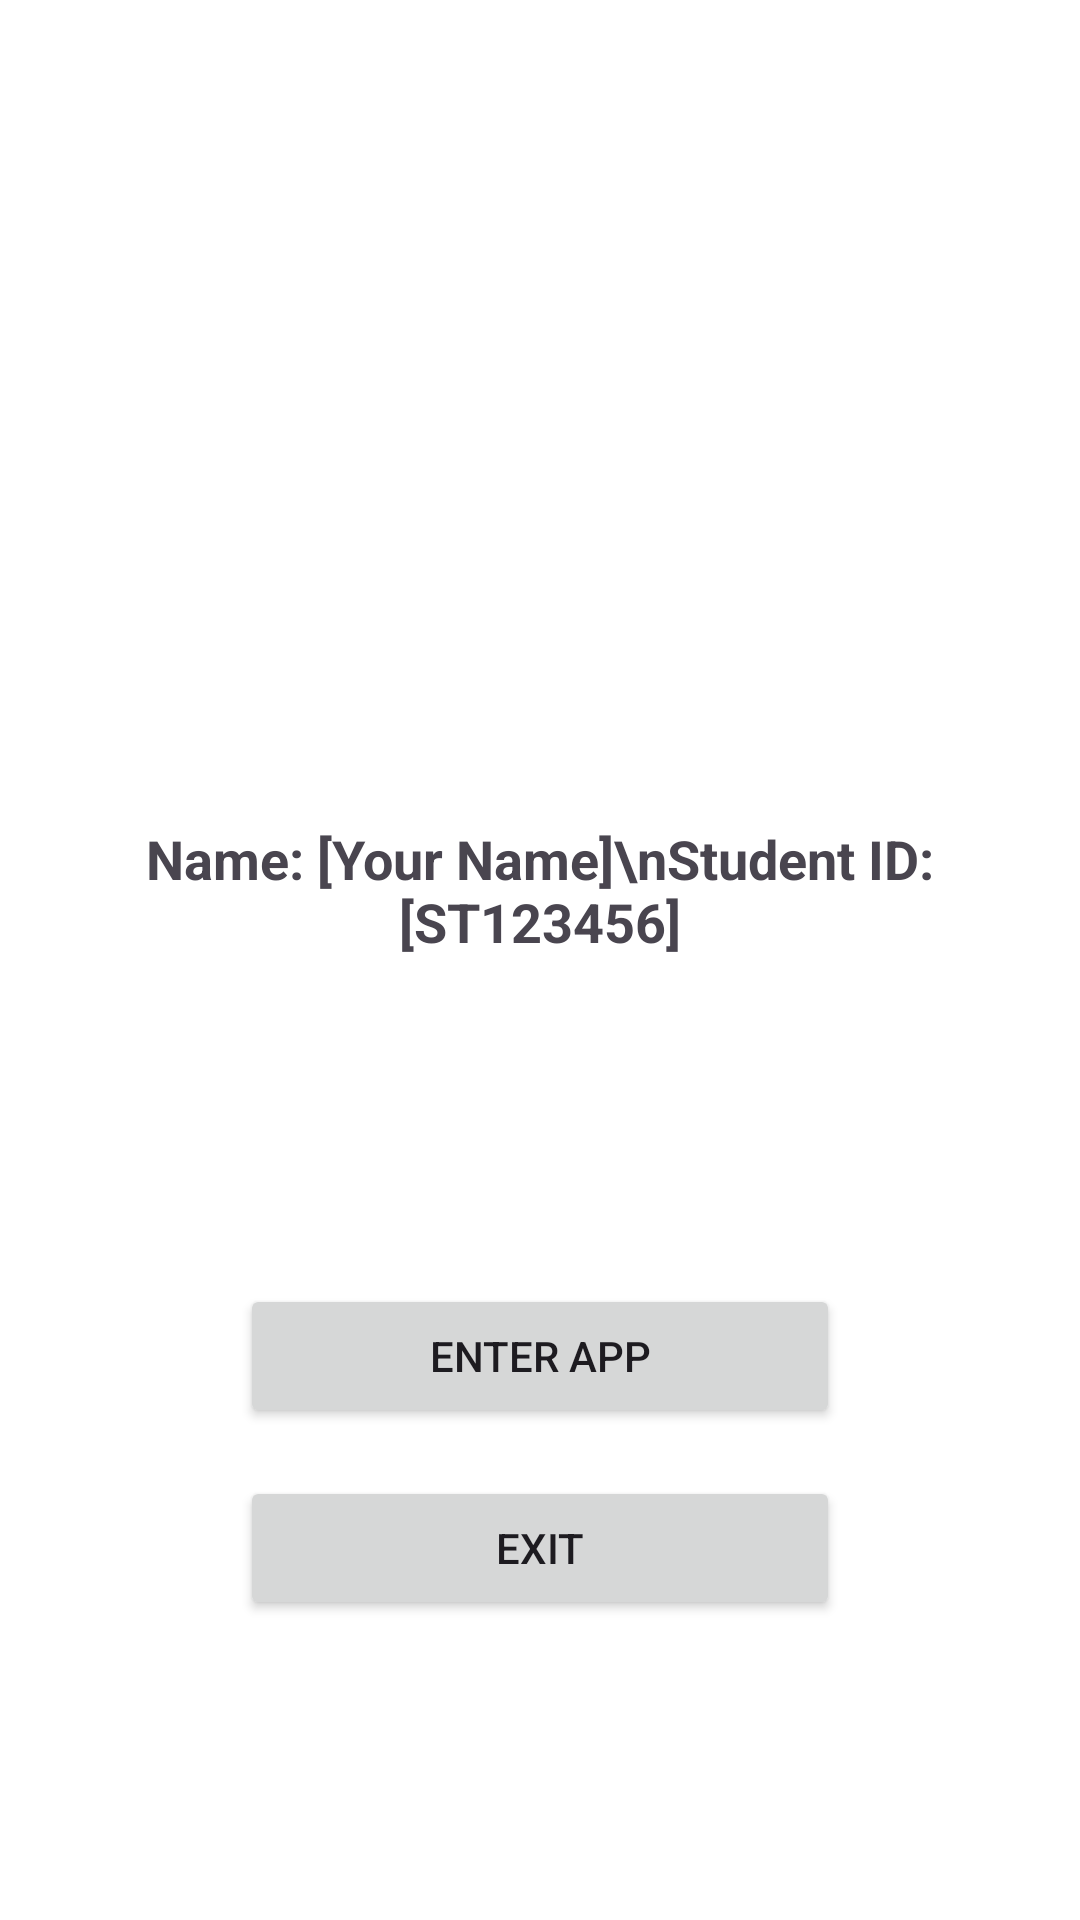

Write the Android layout XML for this screen, with the resource values it uses.
<!-- AndroidManifest.xml: activity theme Theme.Practicumtest -->
<!-- res/layout/activity_splash.xml -->
<?xml version="1.0" encoding="utf-8"?>
<androidx.constraintlayout.widget.ConstraintLayout
    xmlns:android="http://schemas.android.com/apk/res/android"
    xmlns:app="http://schemas.android.com/apk/res-auto"
    android:layout_width="match_parent"
    android:layout_height="match_parent"
    android:background="#FFFFFF"> 

    
    <ImageView
        android:id="@+id/imgLogo"
        android:layout_width="150dp"
        android:layout_height="150dp"
        android:layout_marginTop="100dp"
        android:src="@mipmap/ic_launcher"
        app:layout_constraintEnd_toEndOf="parent"
        app:layout_constraintStart_toStartOf="parent"
        app:layout_constraintTop_toTopOf="parent" />

    
    <TextView
        android:id="@+id/txtStudentInfo"
        android:layout_width="wrap_content"
        android:layout_height="wrap_content"
        android:layout_marginTop="24dp"
        android:text="Name: [Your Name]\nStudent ID: [ST123456]"
        android:textAlignment="center"
        android:textSize="18sp"
        android:textStyle="bold"
        app:layout_constraintEnd_toEndOf="parent"
        app:layout_constraintStart_toStartOf="parent"
        app:layout_constraintTop_toBottomOf="@+id/imgLogo" />

    
    <Button
        android:id="@+id/btnStart"
        android:layout_width="200dp"
        android:layout_height="wrap_content"
        android:layout_marginBottom="16dp"
        android:text="ENTER APP"
        app:layout_constraintBottom_toTopOf="@+id/btnExitSplash"
        app:layout_constraintEnd_toEndOf="parent"
        app:layout_constraintStart_toStartOf="parent" />

    
    <Button
        android:id="@+id/btnExitSplash"
        android:layout_width="200dp"
        android:layout_height="wrap_content"
        android:layout_marginBottom="100dp"
        android:text="EXIT"
        app:layout_constraintBottom_toBottomOf="parent"
        app:layout_constraintEnd_toEndOf="parent"
        app:layout_constraintStart_toStartOf="parent" />

</androidx.constraintlayout.widget.ConstraintLayout>
<!-- resources referenced by this layout -->
<resources>
  <style name="Theme.Practicumtest" parent="Base.Theme.Practicumtest" />
  <style name="Base.Theme.Practicumtest" parent="Theme.Material3.DayNight.NoActionBar">
          
          
      </style>
</resources>
